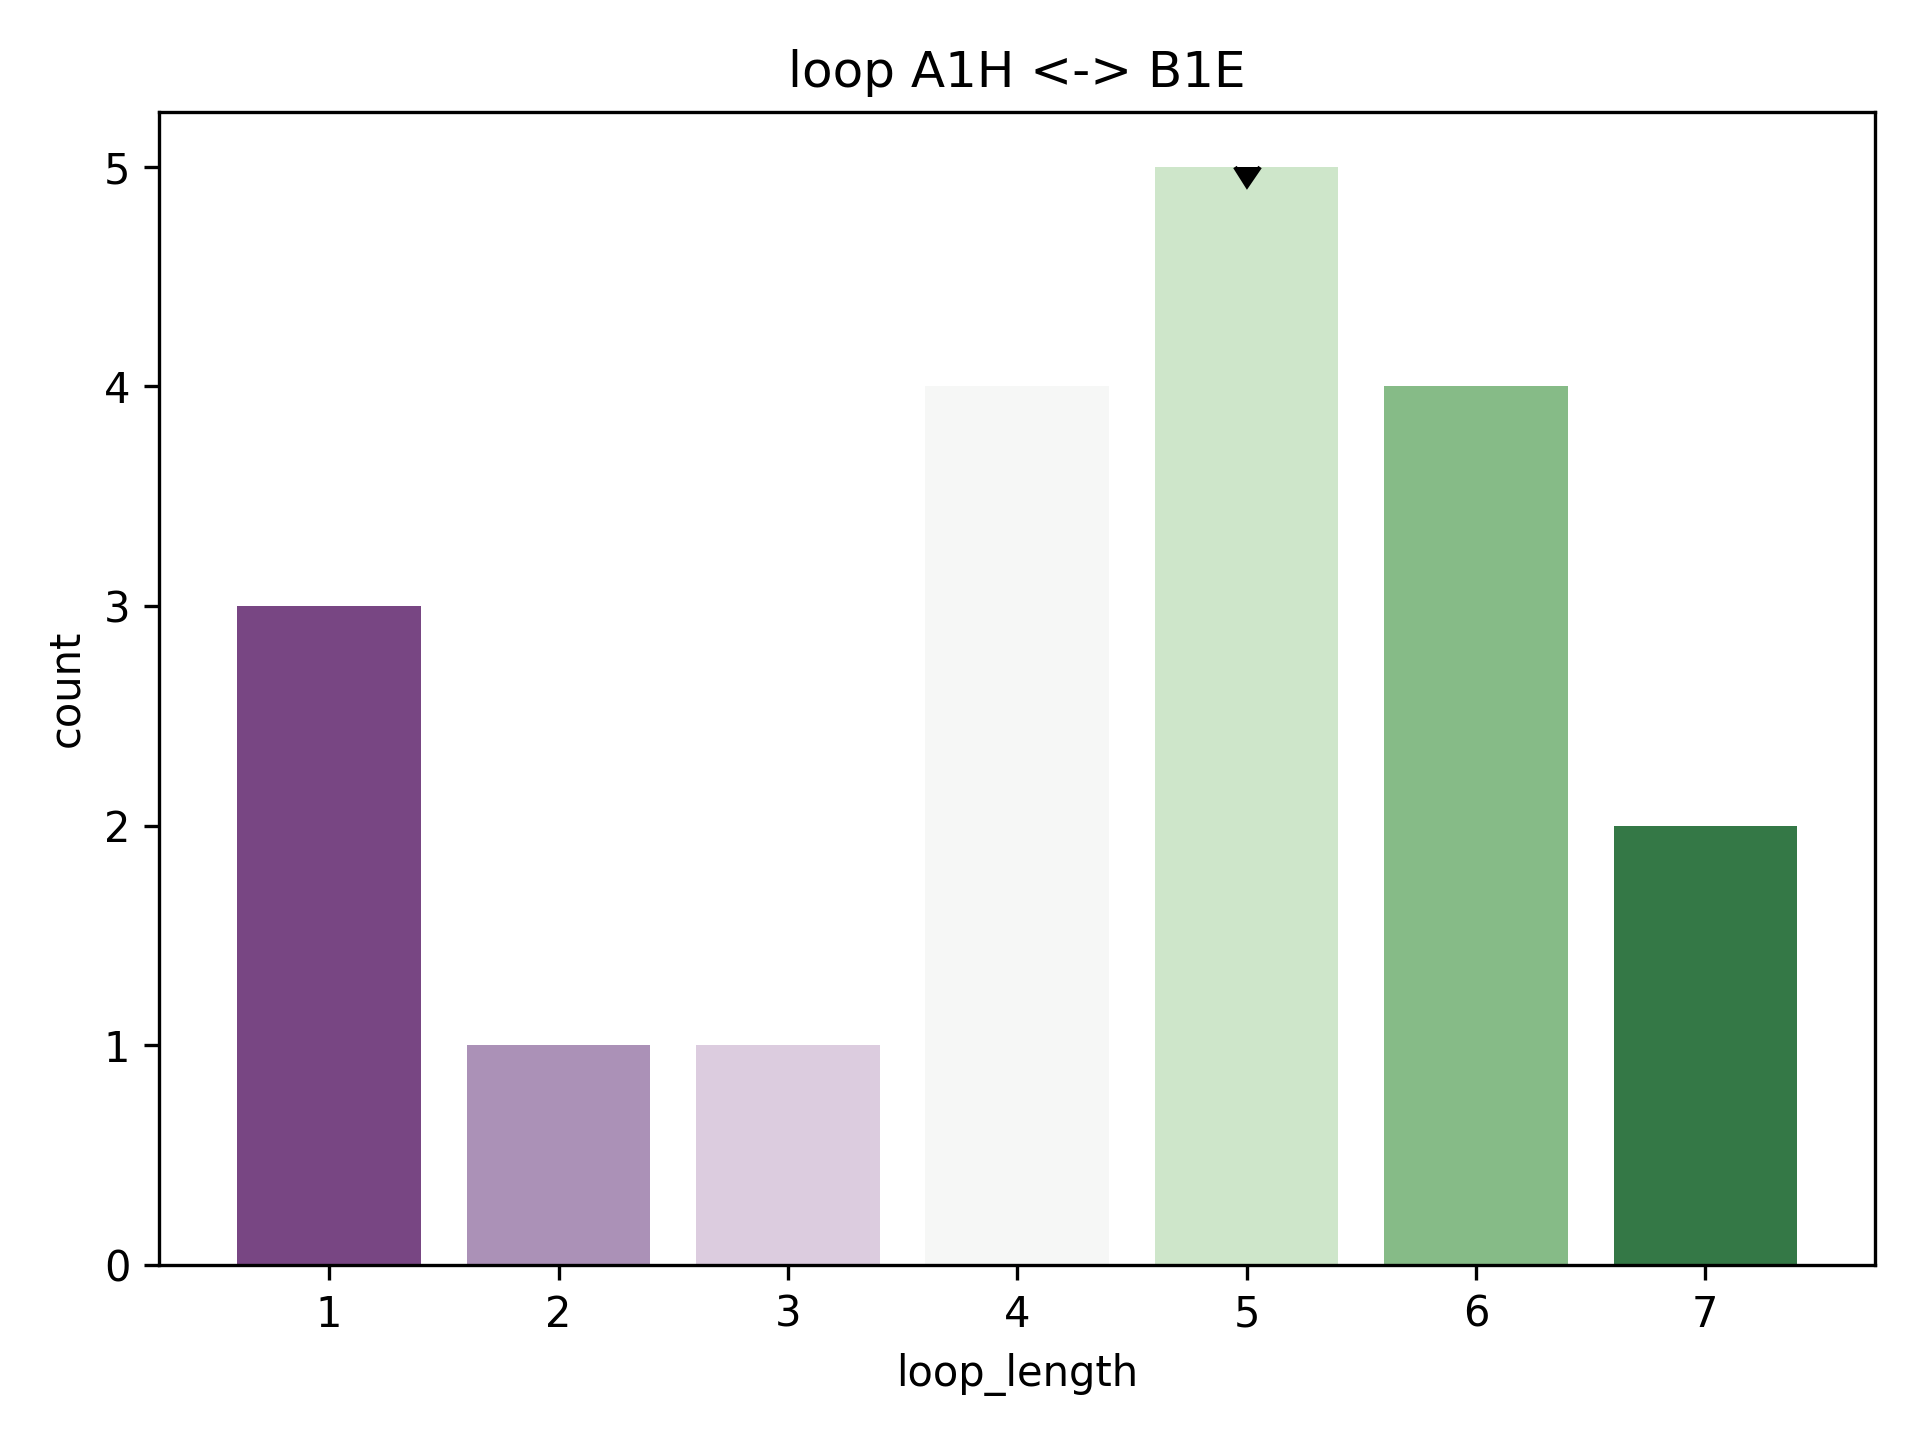

Values plotted in this chart, from the file beside it:
rmsd, pdb, chain, match, abego, 3mers, 9mers, loop, loop_length, length_count
1.233, 1mnm, A, [(24, 36), (42, 49)], AAAAAAAAAAAAAAAAGBBBBBBBBB, /work/lpdi/databases/frags/mn/1mnm_A.200…, /work/lpdi/databases/frags/mn/1mnm_A.200…, AAAGB, 5, 5
1.284, 3fau, A, [(14, 26), (32, 39)], AAAAAAAAAAAAAAAAEEBABBBBBA, /work/lpdi/databases/frags/fa/3fau_A.200…, /work/lpdi/databases/frags/fa/3fau_A.200…, AAAEE, 5, 5
1.428, 1svy, A, [(52, 64), (70, 77)], AAAAAAAAAAAAAAAAGGABBBBBBB, /work/lpdi/databases/frags/sv/1svy_A.200…, /work/lpdi/databases/frags/sv/1svy_A.200…, AAAGG, 5, 5
1.647, 2nvm, A, [(9, 21), (27, 34)], AAAAAAAAAAAAAGBAABBBBBBBBB, /work/lpdi/databases/frags/nv/2nvm_A.200…, /work/lpdi/databases/frags/nv/2nvm_A.200…, GBAAB, 5, 5
